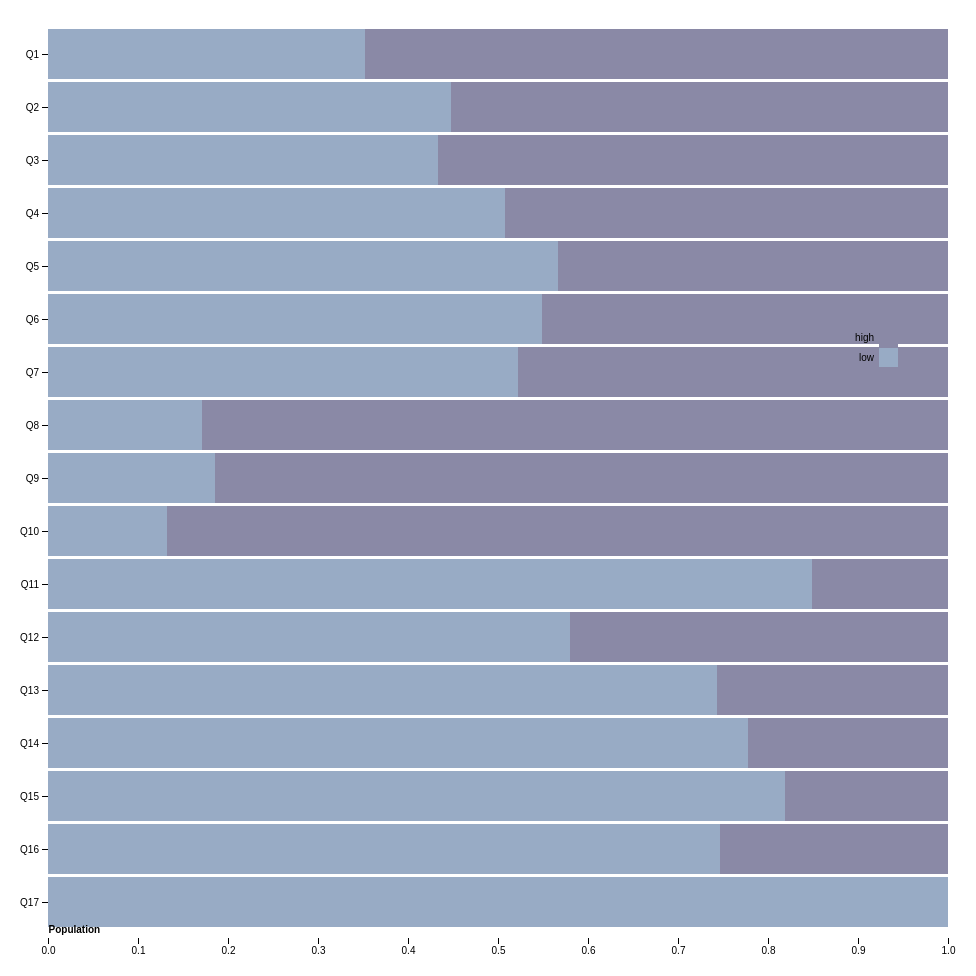
D3 v4 page, settled after 480 driven frames (8 s of simulated time); the page loaded 1 data file(s).



var svg = d3.select("svg"),
    margin = {top: 20, right: 20, bottom: 30, left: 40},
    width = +svg.attr("width") - margin.left - margin.right,
    height = +svg.attr("height") - margin.top - margin.bottom,
    g = svg.append("g").attr("transform", "translate(" + margin.left + "," + margin.top + ")");

var y = d3.scaleBand()			// x = d3.scaleBand()	
    .rangeRound([0, height])	// .rangeRound([0, width])
    .paddingInner(0.05)
    .align(0.1);

var x = d3.scaleLinear()		// y = d3.scaleLinear()
    .rangeRound([0, width]);	// .rangeRound([height, 0]);

var z = d3.scaleOrdinal()
    .range(["#98abc5", "#8a89a6", "#7b6888", "#6b486b", "#a05d56", "#d0743c", "#ff8c00"]);

d3.csv("./data/count_data.csv", function(d, i, columns) {
  for (i = 1, t = 0; i < columns.length; ++i) t += d[columns[i]] = +d[columns[i]];
  d.total = t;
  return d;
}, function(error, data) {
  if (error) throw error;

  var keys = data.columns.slice(1);

  data.sort(function(a, b) { return b.total - a.total; });
  y.domain(data.map(function(d) { return d.State; }));					// x.domain...
  x.domain([0, d3.max(data, function(d) { return d.total; })]).nice();	// y.domain...
  z.domain(keys);

  g.append("g")
    .selectAll("g")
    .data(d3.stack().keys(keys)(data))
    .enter().append("g")
      .attr("fill", function(d) { return z(d.key); })
    .selectAll("rect")
    .data(function(d) { return d; })
    .enter().append("rect")
      .attr("y", function(d) { return y(d.data.State); })	    //.attr("x", function(d) { return x(d.data.State); })
      .attr("x", function(d) { return x(d[0]); })			    //.attr("y", function(d) { return y(d[1]); })	
      .attr("width", function(d) { return x(d[1]) - x(d[0]); })	//.attr("height", function(d) { return y(d[0]) - y(d[1]); })
      .attr("height", y.bandwidth());						    //.attr("width", x.bandwidth());	

  g.append("g")
      .attr("class", "axis")
      .attr("transform", "translate(0,0)") 						//  .attr("transform", "translate(0," + height + ")")
      .call(d3.axisLeft(y));									//   .call(d3.axisBottom(x));

  g.append("g")
      .attr("class", "axis")
	  .attr("transform", "translate(0,"+height+")")				// New line
      .call(d3.axisBottom(x).ticks(null, "s"))					//  .call(d3.axisLeft(y).ticks(null, "s"))
    .append("text")
      .attr("y", 2)												//     .attr("y", 2)
      .attr("x", x(x.ticks().pop()) + 0.5) 						//     .attr("y", y(y.ticks().pop()) + 0.5)
      .attr("dy", "0.32em")										//     .attr("dy", "0.32em")
      .attr("fill", "#000")
      .attr("font-weight", "bold")
      .attr("text-anchor", "start")
      .text("Population")
	  .attr("transform", "translate("+ (-width) +",-10)");   	// Newline

  var legend = g.append("g")
      .attr("font-family", "sans-serif")
      .attr("font-size", 10)
      .attr("text-anchor", "end")
    .selectAll("g")
    .data(keys.slice().reverse())
    .enter().append("g")
    //.attr("transform", function(d, i) { return "translate(0," + i * 20 + ")"; });
	 .attr("transform", function(d, i) { return "translate(-50," + (300 + i * 20) + ")"; });

  legend.append("rect")
      .attr("x", width - 19)
      .attr("width", 19)
      .attr("height", 19)
      .attr("fill", z);

  legend.append("text")
      .attr("x", width - 24)
      .attr("y", 9.5)
      .attr("dy", "0.32em")
      .text(function(d) { return d; });
});



### data: data/count_data.csv
State, low, high
Q1, 0.3521, 0.6479
Q2, 0.4478, 0.5522
Q3, 0.4328, 0.5672
Q4, 0.5072, 0.4928
Q5, 0.5672, 0.4328
Q6, 0.5493, 0.4507
Q7, 0.5224, 0.4776
Q8, 0.1714, 0.8286
Q9, 0.1857, 0.8143
Q10, 0.1324, 0.8676
Q11, 0.8485, 0.1515
Q12, 0.5797, 0.4203
Q13, 0.7429, 0.2571
Q14, 0.7778, 0.2222
Q15, 0.8194, 0.1806
Q16, 0.7465, 0.2535
Q17, 1, 0